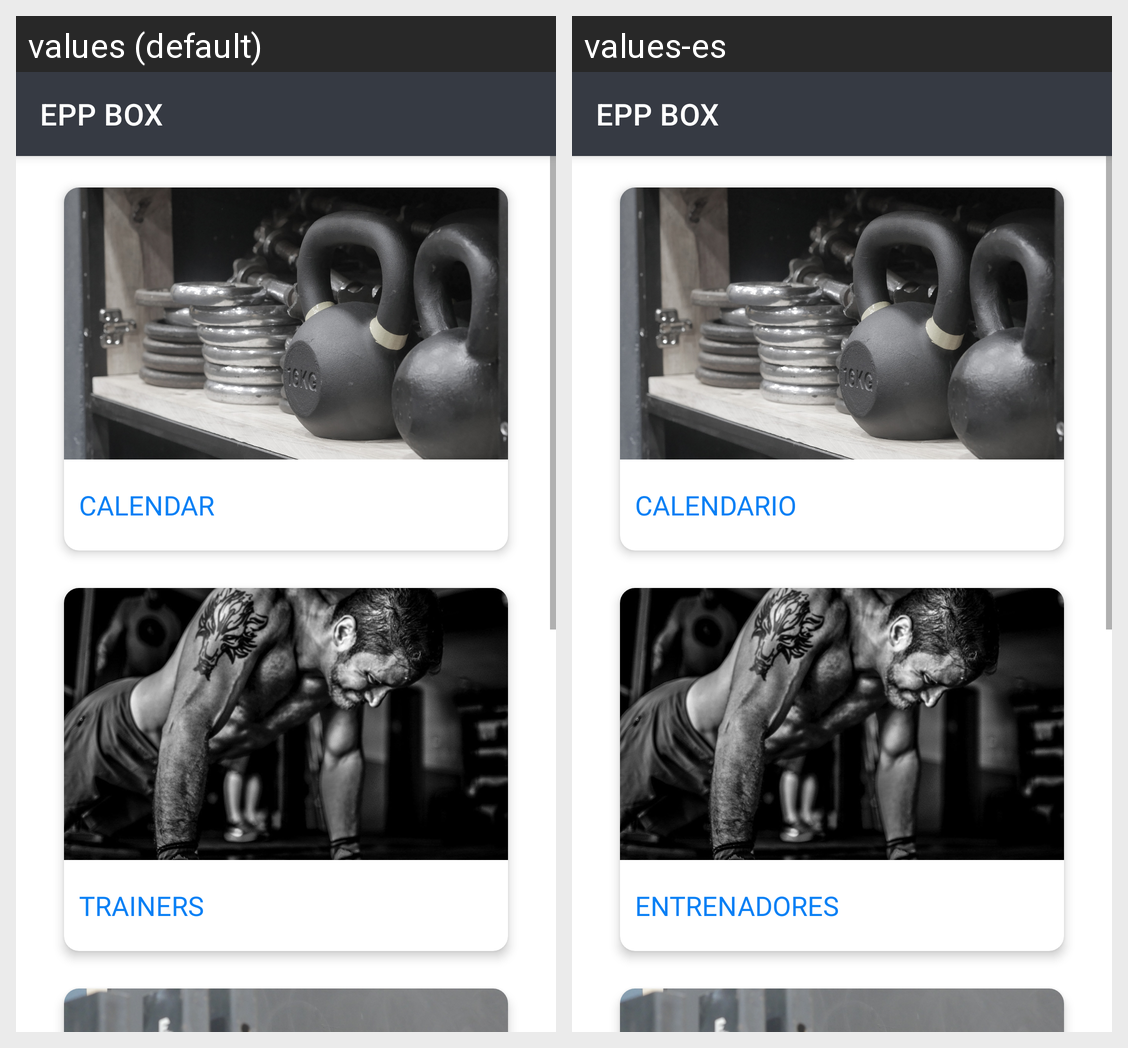

The same Android screen rendered under two of its app's locales, left to right. List the strings drawn on it with the default value and each locale's translation.
Android screen res/layout/activity_portal.xml rendered under 2 locales, left to right: values (default), values-es. Device: Nexus 5 (rendered at 1080×1920; each locale shown at half size, 540×960, under a caption strip naming it); theme Theme.EPPDraft1.NoActionBarPortal.
Strings drawn on this screen, with the default value and each locale's value (text and hints the layout hard-codes, and strings that could not be matched under every locale, appear in the picture but are not listed):

app_name
  values: EPP BOX
  values-es: EPP BOX  [not translated; the default value is used]

calendar_capital
  values: CALENDAR
  values-es: CALENDARIO

trainers
  values: TRAINERS
  values-es: ENTRENADORES
